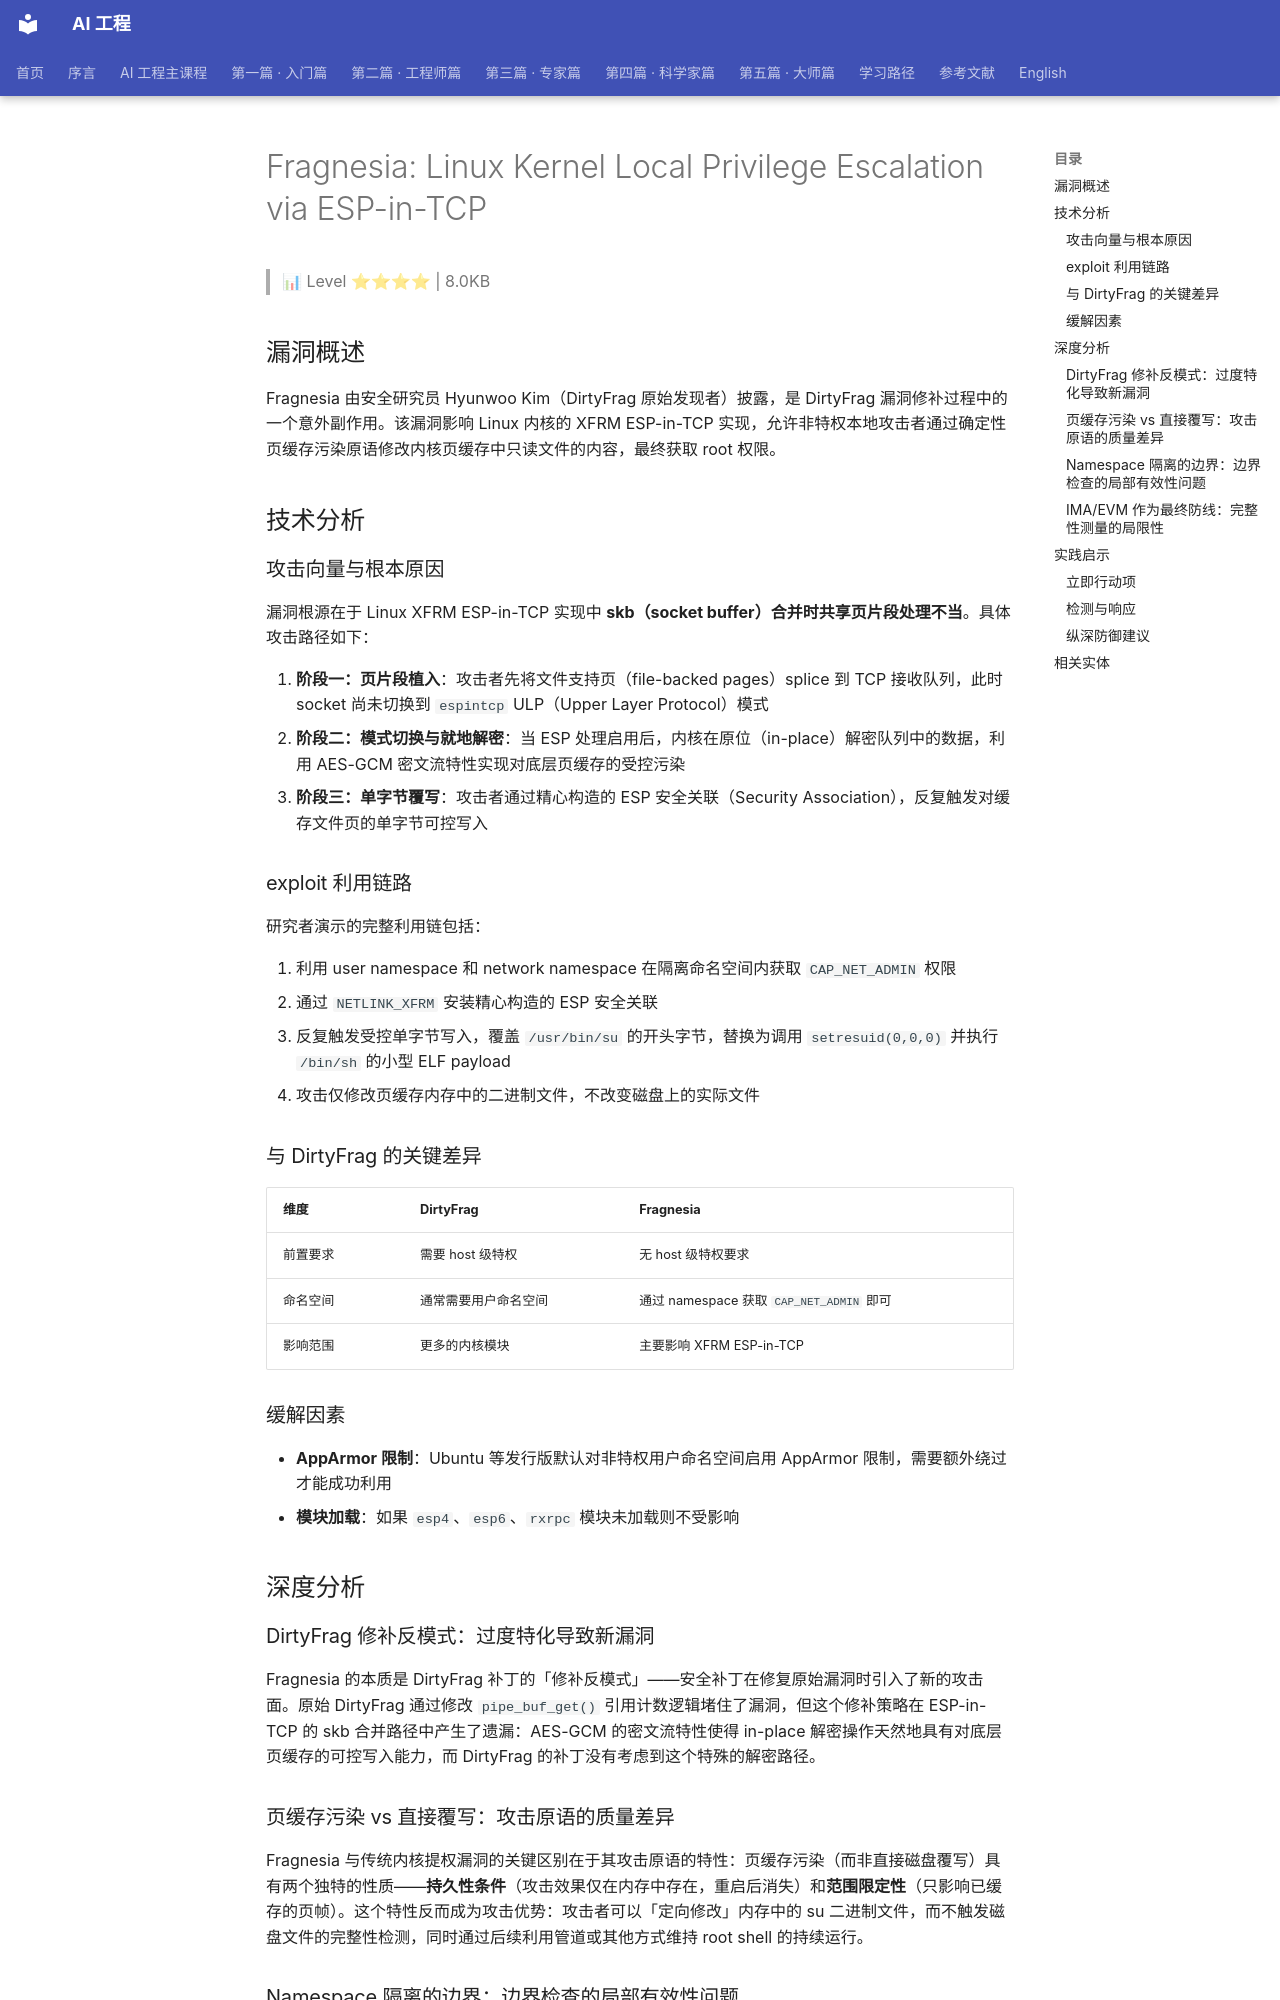

repository: QianJinGuo/wiki-book · page: ch10/019-fragnesia-linux-kernel-local-privilege-escalation-via-esp-i.html · generator: mkdocs

# Fragnesia: Linux Kernel Local Privilege Escalation via ESP-in-TCP

> 📊 Level ⭐⭐⭐⭐ | 8.0KB

## 漏洞概述

Fragnesia 由安全研究员 Hyunwoo Kim（DirtyFrag 原始发现者）披露，是 DirtyFrag 漏洞修补过程中的一个意外副作用。该漏洞影响 Linux 内核的 XFRM ESP-in-TCP 实现，允许非特权本地攻击者通过确定性页缓存污染原语修改内核页缓存中只读文件的内容，最终获取 root 权限。

## 技术分析

### 攻击向量与根本原因

漏洞根源在于 Linux XFRM ESP-in-TCP 实现中 **skb（socket buffer）合并时共享页片段处理不当**。具体攻击路径如下：

1. **阶段一：页片段植入**：攻击者先将文件支持页（file-backed pages）splice 到 TCP 接收队列，此时 socket 尚未切换到 `espintcp` ULP（Upper Layer Protocol）模式
2. **阶段二：模式切换与就地解密**：当 ESP 处理启用后，内核在原位（in-place）解密队列中的数据，利用 AES-GCM 密文流特性实现对底层页缓存的受控污染
3. **阶段三：单字节覆写**：攻击者通过精心构造的 ESP 安全关联（Security Association），反复触发对缓存文件页的单字节可控写入

###  exploit 利用链路

研究者演示的完整利用链包括：

1. 利用 user namespace 和 network namespace 在隔离命名空间内获取 `CAP_NET_ADMIN` 权限
2. 通过 `NETLINK_XFRM` 安装精心构造的 ESP 安全关联
3. 反复触发受控单字节写入，覆盖 `/usr/bin/su` 的开头字节，替换为调用 `setresuid(0,0,0)` 并执行 `/bin/sh` 的小型 ELF payload
4. 攻击仅修改页缓存内存中的二进制文件，不改变磁盘上的实际文件

### 与 DirtyFrag 的关键差异

| 维度 | DirtyFrag | Fragnesia |
|------|-----------|-----------|
| 前置要求 | 需要 host 级特权 | 无 host 级特权要求 |
| 命名空间 | 通常需要用户命名空间 | 通过 namespace 获取 `CAP_NET_ADMIN` 即可 |
| 影响范围 | 更多的内核模块 | 主要影响 XFRM ESP-in-TCP |

### 缓解因素

- **AppArmor 限制**：Ubuntu 等发行版默认对非特权用户命名空间启用 AppArmor 限制，需要额外绕过才能成功利用
- **模块加载**：如果 `esp4`、`esp6`、`rxrpc` 模块未加载则不受影响

## 深度分析

### DirtyFrag 修补反模式：过度特化导致新漏洞

Fragnesia 的本质是 DirtyFrag 补丁的「修补反模式」——安全补丁在修复原始漏洞时引入了新的攻击面。原始 DirtyFrag 通过修改 `pipe_buf_get()` 引用计数逻辑堵住了漏洞，但这个修补策略在 ESP-in-TCP 的 skb 合并路径中产生了遗漏：AES-GCM 的密文流特性使得 in-place 解密操作天然地具有对底层页缓存的可控写入能力，而 DirtyFrag 的补丁没有考虑到这个特殊的解密路径。

### 页缓存污染 vs 直接覆写：攻击原语的质量差异

Fragnesia 与传统内核提权漏洞的关键区别在于其攻击原语的特性：页缓存污染（而非直接磁盘覆写）具有两个独特的性质——**持久性条件**（攻击效果仅在内存中存在，重启后消失）和**范围限定性**（只影响已缓存的页帧）。这个特性反而成为攻击优势：攻击者可以「定向修改」内存中的 su 二进制文件，而不触发磁盘文件的完整性检测，同时通过后续利用管道或其他方式维持 root shell 的持续运行。

### Namespace 隔离的边界：边界检查的局部有效性问题

Fragnesia 利用链的第一步依赖 user namespace 隔离来获取 `CAP_NET_ADMIN`，这揭示了一个 Linux namespace 安全模型的深层假设：边界检查在各自独立的 namespace 内部有效，但 namespace 之间的资源交互（特别是内核全局状态如页缓存）并不受 namespace 边界的保护。换言之，CAP_NET_ADMIN 在 isolated namespace 内部可以被用来执行影响 host 级页缓存的操作，这是 namespace 隔离模型的一个已知但常被忽视的安全边界。
